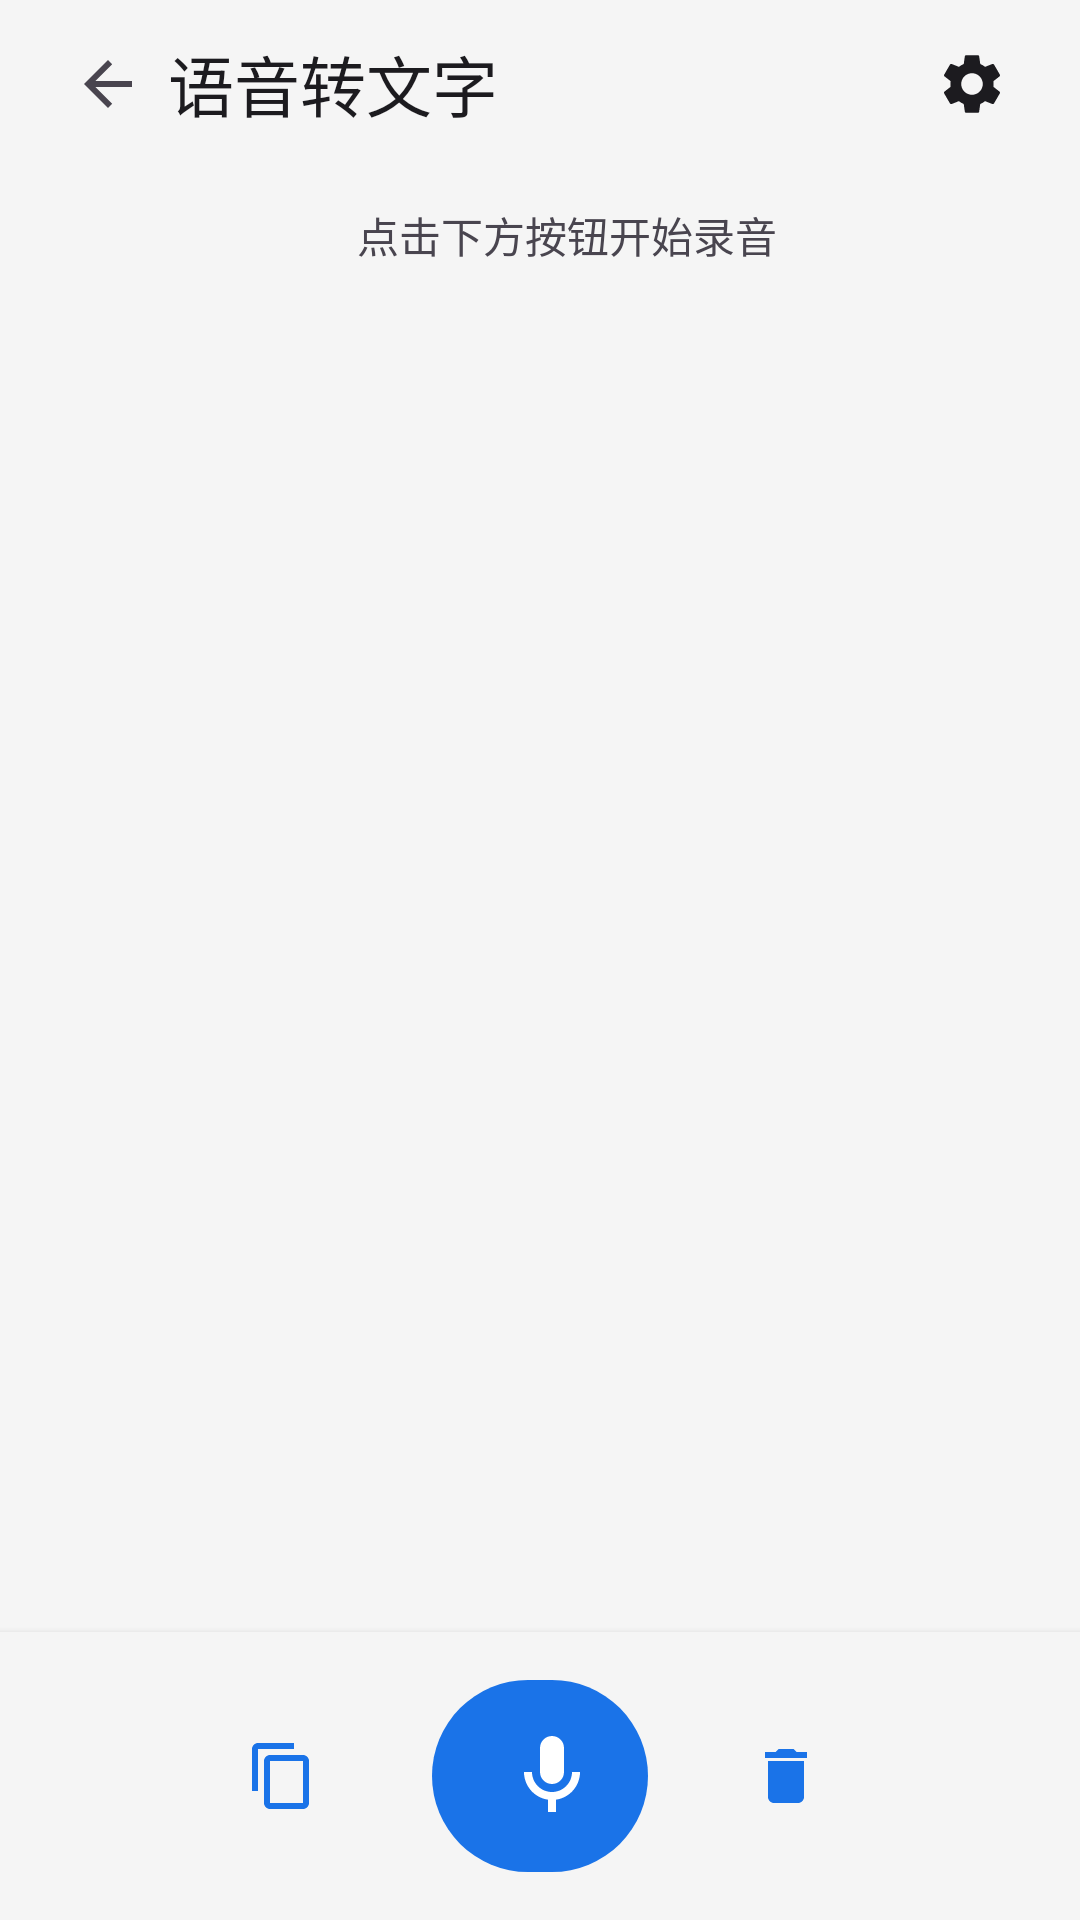

Produce the Android XML layout that renders to this screen, including the resource entries it uses.
<!-- AndroidManifest.xml: activity theme Theme.Ankits -->
<!-- res/layout/activity_speech_to_text.xml -->
<?xml version="1.0" encoding="utf-8"?>
<LinearLayout xmlns:android="http://schemas.android.com/apk/res/android"
    xmlns:app="http://schemas.android.com/apk/res-auto"
    android:id="@+id/rootLayout"
    android:layout_width="match_parent"
    android:layout_height="match_parent"
    android:background="@color/background"
    android:orientation="vertical">

    
    <LinearLayout
        android:id="@+id/topBar"
        android:layout_width="match_parent"
        android:layout_height="56dp"
        android:background="@color/background"
        android:gravity="center_vertical"
        android:orientation="horizontal"
        android:paddingHorizontal="16dp">

        <ImageView
            android:id="@+id/backBtn"
            android:layout_width="40dp"
            android:layout_height="40dp"
            android:background="?attr/selectableItemBackgroundBorderless"
            android:clickable="true"
            android:contentDescription="返回"
            android:focusable="true"
            android:padding="8dp"
            android:src="?attr/homeAsUpIndicator" />

        <TextView
            android:id="@+id/toolbarTitle"
            android:layout_width="0dp"
            android:layout_height="wrap_content"
            android:layout_weight="1"
            android:text="语音转文字"
            android:textAppearance="@style/TextAppearance.Material3.TitleLarge"
            android:textColor="@color/on_surface" />

        <ImageView
            android:id="@+id/settingsBtn"
            android:layout_width="40dp"
            android:layout_height="40dp"
            android:background="?attr/selectableItemBackgroundBorderless"
            android:clickable="true"
            android:contentDescription="@string/settings"
            android:focusable="true"
            android:padding="8dp"
            android:src="@drawable/ic_settings" />

    </LinearLayout>

    
    <LinearLayout
        android:id="@+id/statusArea"
        android:layout_width="match_parent"
        android:layout_height="wrap_content"
        android:gravity="center"
        android:orientation="horizontal"
        android:paddingHorizontal="16dp"
        android:paddingTop="12dp"
        android:paddingBottom="4dp">

        <View
            android:id="@+id/statusDot"
            android:layout_width="10dp"
            android:layout_height="10dp"
            android:background="@drawable/status_dot_off" />

        <TextView
            android:id="@+id/statusLabel"
            android:layout_width="wrap_content"
            android:layout_height="wrap_content"
            android:layout_marginStart="8dp"
            android:text="点击下方按钮开始录音"
            android:textSize="14sp"
            android:textColor="@color/on_surface_variant" />

    </LinearLayout>

    
    <ScrollView
        android:id="@+id/textScroll"
        android:layout_width="match_parent"
        android:layout_height="0dp"
        android:layout_weight="1"
        android:paddingHorizontal="20dp"
        android:paddingTop="12dp"
        android:paddingBottom="12dp">

        <TextView
            android:id="@+id/resultText"
            android:layout_width="match_parent"
            android:layout_height="wrap_content"
            android:gravity="top|start"
            android:textColor="@color/on_surface"
            android:textSize="18sp"
            android:lineSpacingExtra="6sp" />

    </ScrollView>

    
    <TextView
        android:id="@+id/partialHint"
        android:layout_width="match_parent"
        android:layout_height="wrap_content"
        android:gravity="center"
        android:paddingHorizontal="20dp"
        android:paddingBottom="4dp"
        android:textColor="#1A73E8"
        android:textSize="14sp"
        android:visibility="gone" />

    
    <LinearLayout
        android:id="@+id/bottomBar"
        android:layout_width="match_parent"
        android:layout_height="wrap_content"
        android:orientation="horizontal"
        android:gravity="center"
        android:paddingHorizontal="16dp"
        android:paddingVertical="12dp"
        android:background="@color/background"
        android:elevation="4dp">

        <com.google.android.material.button.MaterialButton
            android:id="@+id/copyBtn"
            style="@style/Widget.Material3.Button.TextButton"
            android:layout_width="48dp"
            android:layout_height="48dp"
            android:contentDescription="复制"
            android:insetTop="0dp"
            android:insetBottom="0dp"
            android:minWidth="0dp"
            android:minHeight="0dp"
            android:padding="0dp"
            app:icon="@drawable/ic_copy"
            app:iconGravity="textStart"
            app:iconSize="24dp"
            app:cornerRadius="24dp" />

        <com.google.android.material.button.MaterialButton
            android:id="@+id/micBtn"
            android:layout_width="72dp"
            android:layout_height="72dp"
            android:layout_marginHorizontal="24dp"
            app:cornerRadius="36dp"
            app:icon="@drawable/ic_mic"
            app:iconSize="32dp" />

        <com.google.android.material.button.MaterialButton
            android:id="@+id/clearBtn"
            style="@style/Widget.Material3.Button.TextButton"
            android:layout_width="48dp"
            android:layout_height="48dp"
            android:contentDescription="清除"
            android:insetTop="0dp"
            android:insetBottom="0dp"
            android:minWidth="0dp"
            android:minHeight="0dp"
            android:padding="0dp"
            app:icon="@drawable/ic_clear"
            app:iconGravity="textStart"
            app:iconSize="24dp"
            app:cornerRadius="24dp" />

    </LinearLayout>

</LinearLayout>
<!-- resources referenced by this layout -->
<resources>
  <color name="background">#F5F5F5</color>
  <color name="on_surface">#1C1B1F</color>
  <color name="on_surface_variant">#49454F</color>
  <!-- drawable ic_clear (drawable) -->
  <vector xmlns:android="http://schemas.android.com/apk/res/android"
      android:width="24dp"
      android:height="24dp"
      android:viewportWidth="24"
      android:viewportHeight="24"
      android:tint="#49454F">
      <path
          android:fillColor="@android:color/black"
          android:pathData="M6,19c0,1.1 0.9,2 2,2h8c1.1,0 2,-0.9 2,-2V7H6v12zM19,4h-3.5l-1,-1h-5l-1,1H5v2h14V4z" />
  </vector>
  <!-- drawable ic_copy (drawable) -->
  <vector xmlns:android="http://schemas.android.com/apk/res/android"
      android:width="24dp"
      android:height="24dp"
      android:viewportWidth="24"
      android:viewportHeight="24"
      android:tint="#49454F">
      <path
          android:fillColor="@android:color/black"
          android:pathData="M16,1H4C2.9,1 2,1.9 2,3v14h2V3h12V1zM19,5H8C6.9,5 6,5.9 6,7v14c0,1.1 0.9,2 2,2h11c1.1,0 2,-0.9 2,-2V7C21,5.9 20.1,5 19,5zM19,21H8V7h11V21z" />
  </vector>
  <!-- drawable ic_mic (drawable) -->
  <vector xmlns:android="http://schemas.android.com/apk/res/android"
      android:width="24dp"
      android:height="24dp"
      android:viewportWidth="24"
      android:viewportHeight="24"
      android:tint="?attr/colorOnPrimary">
      <path
          android:fillColor="@android:color/white"
          android:pathData="M12,14c1.66,0 3,-1.34 3,-3V5c0,-1.66 -1.34,-3 -3,-3S9,3.34 9,5v6C9,12.66 10.34,14 12,14z" />
      <path
          android:fillColor="@android:color/white"
          android:pathData="M17,11c0,2.76 -2.24,5 -5,5s-5,-2.24 -5,-5H5c0,3.53 2.61,6.43 6,6.92V21h2v-3.08c3.39,-0.49 6,-3.39 6,-6.92H17z" />
  </vector>
  <string name="settings">设置</string>
  <style name="Theme.Ankits" parent="Theme.Material3.DayNight.NoActionBar">
          <item name="colorPrimary">@color/primary</item>
          <item name="colorOnPrimary">@color/on_primary</item>
          <item name="colorPrimaryContainer">@color/primary_container</item>
          <item name="colorOnPrimaryContainer">@color/on_primary_container</item>
          <item name="colorSurface">@color/surface</item>
          <item name="colorOnSurface">@color/on_surface</item>
          <item name="colorOnSurfaceVariant">@color/on_surface_variant</item>
          <item name="colorSurfaceVariant">@color/surface_variant</item>
          <item name="android:colorBackground">@color/background</item>
          <item name="colorOnBackground">@color/on_surface</item>
          <item name="colorError">@color/error</item>
          <item name="colorOutline">@color/outline</item>
          <item name="colorOutlineVariant">@color/outline_variant</item>
          <item name="android:statusBarColor">@android:color/transparent</item>
          <item name="android:navigationBarColor">@android:color/transparent</item>
          <item name="android:windowLightStatusBar">true</item>
      </style>
  <color name="primary">#1A73E8</color>
  <color name="on_primary">#FFFFFF</color>
  <color name="primary_container">#D3E3FD</color>
  <color name="on_primary_container">#041E49</color>
  <color name="surface">#FFFBFE</color>
  <color name="surface_variant">#E8E0EC</color>
  <color name="error">#D93025</color>
  <color name="outline">#CAC4D0</color>
  <color name="outline_variant">#E7E0EC</color>
</resources>
